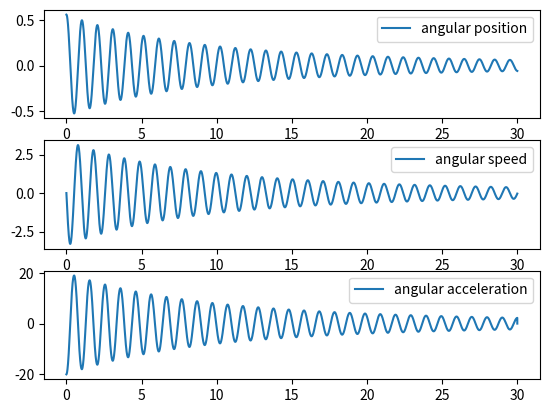
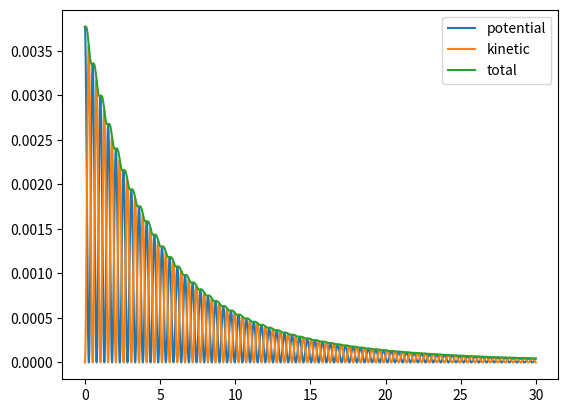
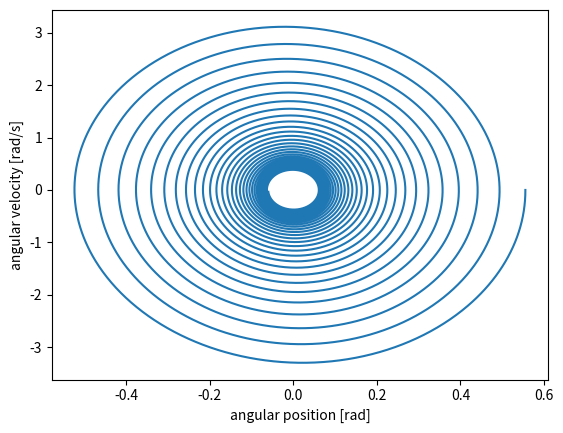

Reproduce these figures in Python, in order.
import math
import matplotlib.pyplot as plt
import numpy as np

### Constantes

g = 9.81         # gravitation [m/s**2]

### Paramètres du système

l = 0.2555          # longueur du pendule [m]
m = 0.01            # masse du prehenseur [kg]
b = 0.00015         # coefficient de frottement [kg*m^2/s]


### Paramètres de la simulation

step = 0.001                       # pas (dt) [s]
end = 30                           # durée [s]
theta_0 = 0.5555125041788009       # position angulaire initiale [rad]				(from experimental data)
theta_dot_0 = 0                    # vitesse_angulaire initiale [rad/s]
x_c_0 = 0                          # position du cart initiale [m]
v_c_0 = 0.0                        # vitesse du cart initiale initiale [m/s]



### mouvement chariot

USE_POS = True			# True: cart movement from position, False, from acceleration


# Fonction de déplacement du Cart
def get_cart_motion(iteration, mode, pulsation=1, amplitude=1):
    time = t[iteration]
    match mode:
        case "const":
            return 0
        case "sinus":
            return amplitude * math.sin(pulsation * time)
        case "square":
            if USE_POS:
                raise Exception("Square Function is not continuous, therefore not allowed to use for Position")
            s = math.sin(pulsation*time)
            if s != 0:
                return amplitude * abs(s)/s
            return 0
        case "triangle":
            y = pulsation*time/math.pi
            return amplitude * (abs(y-int(y)-0.5) * 4 - 1)


t = np.arange(0, end, step)
theta = np.empty_like(t)          
theta_dot = np.empty_like(t)
theta_dot_dot = np.empty_like(t)

x_c = np.empty_like(t)
v_c = np.empty_like(t)
a_c = np.empty_like(t)

e_pot = np.empty_like(t)
e_kin = np.empty_like(t)
e_tot = np.empty_like(t)


def get_custom_friction(angular_vel, custom_friction_coef, custom_power):

    if angular_vel == 0:
        return 0
    dir = angular_vel/abs(angular_vel)
    angular_speed = abs(angular_vel)
    friction = - b / (m * l ** 2) * math.pow(angular_speed, custom_power) * custom_friction_coef * dir
    return friction

    
def simulation(motion_type: str, custom_friction=None, friction_power=1, data_cart=None):
    """
    pre: motion_type: string, which formula to use with the simulation for the cart movement ("const", "sinus", "triangle", "square", "data")
    post: exécute une simulation jusqu'à t=end par pas de dt=step.
          Remplit les listes theta, theta_dot, theta_dot_dot
          avec les positions, vitesses et accélérations angulaire du pendule.
    """
    # conditions initiales
    theta[0] = theta_0
    theta_dot[0] = theta_dot_0
    
    x_c[0] = x_c_0
    x_c[1] = x_c_0
    v_c[0] = v_c_0
    a_c[0] = 0

    start = 1 if motion_type == "data" else 0

    for i in range(start, len(t)-1):

        dt = step

        # calcule de la position du cart
        if motion_type == "data":
            if i >= len(data_cart):
                break
            x_c[i + 1] = data_cart[i + 1]
            """
            # centered difference for derivative (because 2nd order error)
            v_c[i] = (x_c[i+1] - x_c[i-1]) / (2*dt)
            a_c[i] = (x_c[i+1] - 2 * x_c[i] + x_c[i-1]) / (dt*dt)
            """
            v_c[i + 1] = (x_c[i + 1] - x_c[i]) / dt
            a_c[i + 1] = (v_c[i + 1] - v_c[i]) / dt
        elif motion_type == "data_acc":
            a_c[i] = data_cart[i]
            v_c[i+1] = v_c[i] + a_c[i] * dt
            x_c[i+1] = x_c[i] + v_c[i] * dt
        elif USE_POS:
            x_c[i+1] = get_cart_motion(i, motion_type)
            v_c[i+1] = (x_c[i+1]-x_c[i])/dt
            a_c[i+1] = (v_c[i+1]-v_c[i])/dt
        else:
            a_c[i] = get_cart_motion(i, motion_type)
            v_c[i+1] = v_c[i] + a_c[i] * dt
            x_c[i+1] = x_c[i] + v_c[i] * dt
        
        # calcule de l'acceleration avec les conditions actuelles

        if custom_friction is not None:
            theta_dot_dot[i] = -g/l*math.sin(theta[i]) - a_c[i]/l*math.cos(theta[i])
            theta_dot_dot[i] += get_custom_friction(theta_dot[i], custom_friction, friction_power)
        else:
            theta_dot_dot[i] = -g/l*math.sin(theta[i]) - a_c[i]/l*math.cos(theta[i]) - b/(m*l**2)*(theta_dot[i])

        # calcul accélération, vitesse, position
        theta_dot[i+1] = theta_dot[i] + theta_dot_dot[i] * dt
        theta[i+1] = theta[i] + theta_dot[i] * dt




def graphiques():
    
    plt.figure(1)
    plt.subplot(3,1,1)
    plt.plot(t,theta, label="angular position")
    plt.legend()
    plt.subplot(3,1,2)
    plt.plot(t,theta_dot, label="angular speed")
    plt.legend()
    plt.subplot(3,1,3)
    plt.plot(t,theta_dot_dot, label="angular acceleration")
    plt.legend()
    plt.show()

def get_kinetic_energy(i):
    """ Calculates kinetic energy
    pre: i: int, current iteration
    post: float, kinetic energy
    """
    vel_c = np.array([v_c[i], 0])       # vitesse du chariot vecteur en 2 dimensions (x,y) -> (v_c, 0)
    speed = l * theta_dot[i]            # vitesse du pendule relative au chariot (scalaire)
    vel_rel_p = np.array([speed * math.sin(theta[i]), speed * math.cos(theta[i])])  # vitesse vectorielle
    vel_abs = vel_c + vel_rel_p         # vitesse absolue du pendule
    speed_abs = math.sqrt(vel_abs[0]**2 + vel_abs[1]**2)
    
    return 0.5 * m * speed_abs**2
    
def calculate_energy():
    for i in range(len(t)):
        e_pot[i] = m * g * l * (1-math.cos(theta[i]))   # mgh
        e_kin[i] = get_kinetic_energy(i) # speed of cart + speedc
        e_tot[i] = e_pot[i] + e_kin[i] 

def graph_energy():
    plt.figure(2)
    plt.plot(t, e_pot , label="potential")
    plt.plot(t, e_kin, label="kinetic")
    plt.plot(t, e_tot, label="total")
    plt.legend()
    plt.show()

def graph_phase():
    plt.figure(3)
    plt.plot(theta, theta_dot)
    plt.xlabel("angular position [rad]")
    plt.ylabel("angular velocity [rad/s]")
    plt.show()


### module
def simulate(motion, custom_friction=None, power=1, data=None):
    simulation(motion, custom_friction, power, data)
    calculate_energy()


### programme principal
if __name__ == '__main__':
    
    simulation("const", 0.85, 1.3)
    graphiques()
    calculate_energy()
    graph_energy()
    graph_phase()

